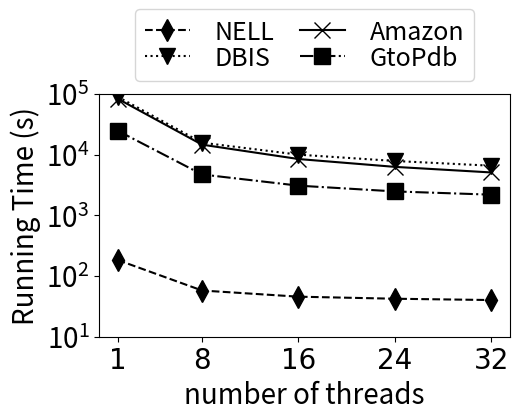

This chart was generated by the following Python code: (Note: this script raises an exception after producing the figure.)
import csv

import numpy as np
import matplotlib
import math
matplotlib.rcParams['pdf.fonttype'] = 42
matplotlib.rcParams['ps.fonttype'] = 42
import matplotlib.pyplot as plt

from matplotlib.ticker import LinearLocator, MultipleLocator, FormatStrFormatter, LogLocator

plt.rcParams.update({'font.size': 20})
font_title_x = {'family': 'Arial', 'weight': 'normal', 'size': 20}


wls = [1, 8, 16, 24, 32]
# xmajorLocator = LogLocator(base=2.0, subs=(1.0, ), numdecs=4, numticks=10)
ymajorLocator = LogLocator(base=10.0, subs=(1.0, ), numdecs=4, numticks=10)

nell=[183.319444444444,57.6711111111111,45.6482777777778,42.2227222222222,40.171]
gtopdb=[24677.73,4694.991,3073.609,2470.048,2184]
dbis=[89635,15678.8,9954.17,7832.84,6546.55]
# dbis=[]
amazon=[83036.6666666667,14545.1111111111,8434.77777777778,6264.66666666667,5070.24444444444]

###### old results
# # sim_0 = [14862.6,2475.228,1372.548,1018.476,798.174]
# sim_1 = [218.6496,82.521,72.1434,67.398,65.9754]
#
# dpsim_0 = [66910.2,12408.36,6602.76,4857.486,3755.628]
# # dpsim_1 = [375.7805,100.4695,81.2955,69.825,65.797]
###------------------Set Plotting-------------------------
fig = plt.figure(0, figsize=(5.6, 4))
ax = fig.subplots()

ax.set_ylim(10, 100500)
ax.set_yscale('log')
ax.set_ylabel('Running Time (s)')
ax.set_xlabel('number of threads')

ax.yaxis.set_major_locator(ymajorLocator)
# ax.yaxis.set_minor_locator(ymajorLocator)
plt.xticks(wls)
ax.set_xticklabels([str(x) for x in wls], fontdict = font_title_x)

###------------------Read Data-------------------------
# mk = 0
# for ds in DATASETS:
#     d = []
#     with open('./data/vary_thread/' + ds.lower() + '_thr', 'r') as infile:
#         reader = csv.reader(infile, delimiter=',')
#         for row in reader:
#             for i in np.arange(0,len(wls),1):
#                 d.append(float(row[int(i)]))

# ax.plot(wls, sim_0, 'k-', marker= 'v', label=r'$FSim_{s}, \theta = 0$', markersize=12)
ax.plot(wls, nell, 'k--', marker= 'd', label='NELL', markersize=11)
ax.plot(wls, dbis, 'k:', marker= 'v', label='DBIS', markersize=12)
ax.plot(wls, amazon, 'k-', marker= 'x', label='Amazon', markersize=12)
ax.plot(wls, gtopdb, 'k-.', marker= 's', label='GtoPdb', markersize=12)
# ax.plot(wls, amazon, 'k-.', marker= 's', label='Amazon', markersize=12)
# ax.plot(wls, dpsim_1, 'k-.', marker= 'D', label=r'$FSim_{dp}, \theta = 1$', markersize=9, markerfacecolor = 'none')

box = ax.get_position()
ax.set_position([box.x0, box.y0, box.width , box.height* 0.8])
plt.legend(fontsize = 18, loc = 'center', bbox_to_anchor=(0.5, 1.2),ncol=2, handlelength = 1.8, handletextpad = 1, labelspacing = 0, columnspacing=1)

# plt.legend(fontsize=18, loc = "upper right", handlelength = 1, handletextpad = 0.5, labelspacing = 0.3)
plt.tight_layout()
plt.savefig('./figures/' + 'time_vary_thread_new.pdf', format='pdf', dpi=10, bbox_inches='tight')
plt.show()
